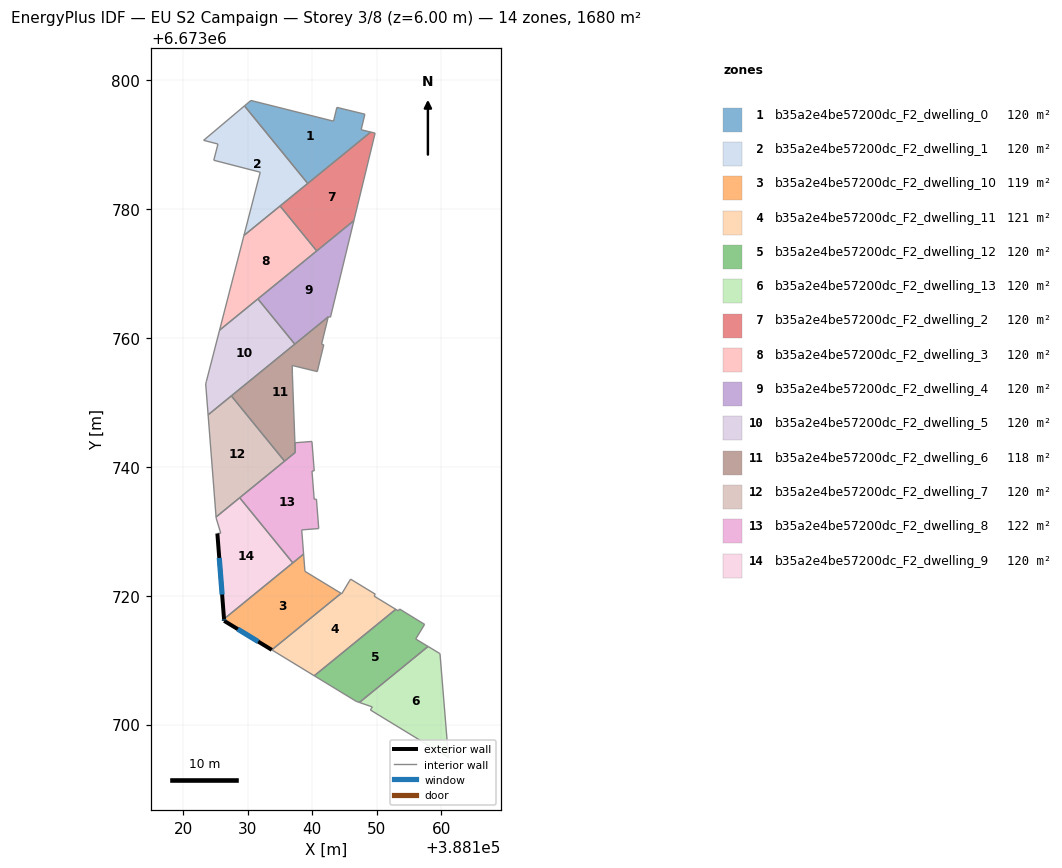
=== STOREY PLAN SPEC (per zone: floor XY polygon, exterior-wall plan segments, windows/doors) ===
zone 1: b35a2e4be57200dc_F2_dwelling_0  (120.0 m²)
  floor: (388148.17, 6673794.71) (388147.59, 6673792.30) (388149.08, 6673791.94) (388139.30, 6673783.97) (388129.49, 6673796.00) (388130.48, 6673796.84) (388143.30, 6673793.63) (388143.82, 6673795.77)
  interior walls: 8
zone 2: b35a2e4be57200dc_F2_dwelling_1  (120.0 m²)
  floor: (388129.49, 6673796.00) (388139.30, 6673783.97) (388129.41, 6673775.89) (388131.93, 6673785.71) (388124.72, 6673787.56) (388125.37, 6673790.08) (388123.15, 6673790.65)
  interior walls: 7
zone 3: b35a2e4be57200dc_F2_dwelling_10  (119.0 m²)
  floor: (388138.66, 6673726.46) (388138.87, 6673723.78) (388144.48, 6673720.37) (388133.73, 6673711.59) (388126.34, 6673716.10) (388126.31, 6673716.39)
  exterior wall: (388126.34, 6673716.10) – (388133.73, 6673711.59)  [8.7 m]
    window: (388128.45, 6673714.81) – (388131.62, 6673712.88)  [4.8 m²]
  exterior wall: (388126.31, 6673716.39) – (388126.34, 6673716.10)  [0.3 m]
    window: (388126.32, 6673716.30) – (388126.33, 6673716.18)  [0.2 m²]
  interior walls: 5
zone 4: b35a2e4be57200dc_F2_dwelling_11  (121.0 m²)
  floor: (388149.78, 6673720.24) (388149.60, 6673719.94) (388152.96, 6673717.89) (388140.32, 6673707.58) (388133.73, 6673711.59) (388144.48, 6673720.37) (388144.58, 6673720.30) (388145.95, 6673722.57)
  interior walls: 8
zone 5: b35a2e4be57200dc_F2_dwelling_12  (120.0 m²)
  floor: (388157.43, 6673715.55) (388156.06, 6673713.28) (388157.97, 6673712.12) (388147.32, 6673703.44) (388146.82, 6673703.61) (388140.32, 6673707.58) (388152.96, 6673717.89) (388153.36, 6673717.64) (388153.54, 6673717.94)
  interior walls: 9
zone 6: b35a2e4be57200dc_F2_dwelling_13  (120.0 m²)
  floor: (388159.82, 6673711.01) (388161.14, 6673694.88) (388149.03, 6673702.27) (388149.32, 6673702.74) (388147.32, 6673703.44) (388157.97, 6673712.12)
  interior walls: 6
zone 7: b35a2e4be57200dc_F2_dwelling_2  (120.0 m²)
  floor: (388149.76, 6673791.77) (388146.46, 6673778.20) (388140.70, 6673773.50) (388135.01, 6673780.46) (388149.08, 6673791.94)
  interior walls: 5
zone 8: b35a2e4be57200dc_F2_dwelling_3  (120.0 m²)
  floor: (388135.01, 6673780.46) (388140.70, 6673773.50) (388125.62, 6673761.20) (388129.41, 6673775.89)
  interior walls: 4
zone 9: b35a2e4be57200dc_F2_dwelling_4  (120.1 m²)
  floor: (388146.46, 6673778.20) (388142.83, 6673763.21) (388142.51, 6673763.29) (388142.49, 6673763.29) (388142.48, 6673763.26) (388137.29, 6673759.03) (388131.57, 6673766.05)
  interior walls: 7
zone 10: b35a2e4be57200dc_F2_dwelling_5  (120.0 m²)
  floor: (388131.57, 6673766.05) (388137.29, 6673759.03) (388123.84, 6673748.06) (388123.47, 6673752.87) (388123.57, 6673753.23) (388125.62, 6673761.20)
  interior walls: 6
zone 11: b35a2e4be57200dc_F2_dwelling_6  (118.4 m²)
  floor: (388142.48, 6673763.26) (388141.45, 6673759.02) (388141.79, 6673758.93) (388140.78, 6673754.78) (388136.89, 6673755.72) (388136.92, 6673754.29) (388137.37, 6673742.23) (388135.71, 6673740.88) (388127.45, 6673751.00)
  interior walls: 9
zone 12: b35a2e4be57200dc_F2_dwelling_7  (120.0 m²)
  floor: (388127.45, 6673751.00) (388135.71, 6673740.88) (388125.08, 6673732.21) (388123.84, 6673748.06)
  interior walls: 4
zone 13: b35a2e4be57200dc_F2_dwelling_8  (121.6 m²)
  floor: (388139.95, 6673743.93) (388140.31, 6673739.37) (388139.96, 6673739.34) (388140.30, 6673734.95) (388140.65, 6673734.98) (388141.01, 6673730.42) (388138.37, 6673730.21) (388138.66, 6673726.46) (388136.99, 6673725.09) (388128.74, 6673735.20) (388137.37, 6673742.23) (388137.31, 6673743.73)
  interior walls: 12
zone 14: b35a2e4be57200dc_F2_dwelling_9  (120.0 m²)
  floor: (388128.74, 6673735.20) (388136.99, 6673725.09) (388126.31, 6673716.39) (388125.28, 6673729.66) (388125.81, 6673729.70) (388125.09, 6673732.04) (388125.08, 6673732.21)
  exterior wall: (388125.28, 6673729.66) – (388126.31, 6673716.39)  [13.3 m]
    window: (388125.57, 6673725.86) – (388126.02, 6673720.18)  [7.3 m²]
  interior walls: 6

=== DERIVED (storey summary) ===
Building: EU S2 Campaign
Storey: 3 of 8  (floor level z = 6.00 m)
Storey gross floor area: 1680.1 m²
Zones on this storey: 14
  - b35a2e4be57200dc_F2_dwelling_0: floor 120.0 m²
  - b35a2e4be57200dc_F2_dwelling_1: floor 120.0 m²
  - b35a2e4be57200dc_F2_dwelling_10: floor 119.0 m²; exterior wall 8.9 m (26.8 m²); 2 window(s) 4.9 m²; WWR 18.4%
  - b35a2e4be57200dc_F2_dwelling_11: floor 121.0 m²
  - b35a2e4be57200dc_F2_dwelling_12: floor 120.0 m²
  - b35a2e4be57200dc_F2_dwelling_13: floor 120.0 m²
  - b35a2e4be57200dc_F2_dwelling_2: floor 120.0 m²
  - b35a2e4be57200dc_F2_dwelling_3: floor 120.0 m²
  - b35a2e4be57200dc_F2_dwelling_4: floor 120.1 m²
  - b35a2e4be57200dc_F2_dwelling_5: floor 120.0 m²
  - b35a2e4be57200dc_F2_dwelling_6: floor 118.4 m²
  - b35a2e4be57200dc_F2_dwelling_7: floor 120.0 m²
  - b35a2e4be57200dc_F2_dwelling_8: floor 121.6 m²
  - b35a2e4be57200dc_F2_dwelling_9: floor 120.0 m²; exterior wall 13.3 m (39.9 m²); 1 window(s) 7.3 m²; WWR 18.4%
Zone adjacency (shared interzone walls):
  - b35a2e4be57200dc_F2_dwelling_0 ↔ b35a2e4be57200dc_F2_dwelling_1
  - b35a2e4be57200dc_F2_dwelling_10 ↔ b35a2e4be57200dc_F2_dwelling_11
  - b35a2e4be57200dc_F2_dwelling_10 ↔ b35a2e4be57200dc_F2_dwelling_8
  - b35a2e4be57200dc_F2_dwelling_10 ↔ b35a2e4be57200dc_F2_dwelling_9
  - b35a2e4be57200dc_F2_dwelling_11 ↔ b35a2e4be57200dc_F2_dwelling_12
  - b35a2e4be57200dc_F2_dwelling_12 ↔ b35a2e4be57200dc_F2_dwelling_13
  - b35a2e4be57200dc_F2_dwelling_2 ↔ b35a2e4be57200dc_F2_dwelling_3
  - b35a2e4be57200dc_F2_dwelling_4 ↔ b35a2e4be57200dc_F2_dwelling_5
  - b35a2e4be57200dc_F2_dwelling_6 ↔ b35a2e4be57200dc_F2_dwelling_7
  - b35a2e4be57200dc_F2_dwelling_8 ↔ b35a2e4be57200dc_F2_dwelling_9